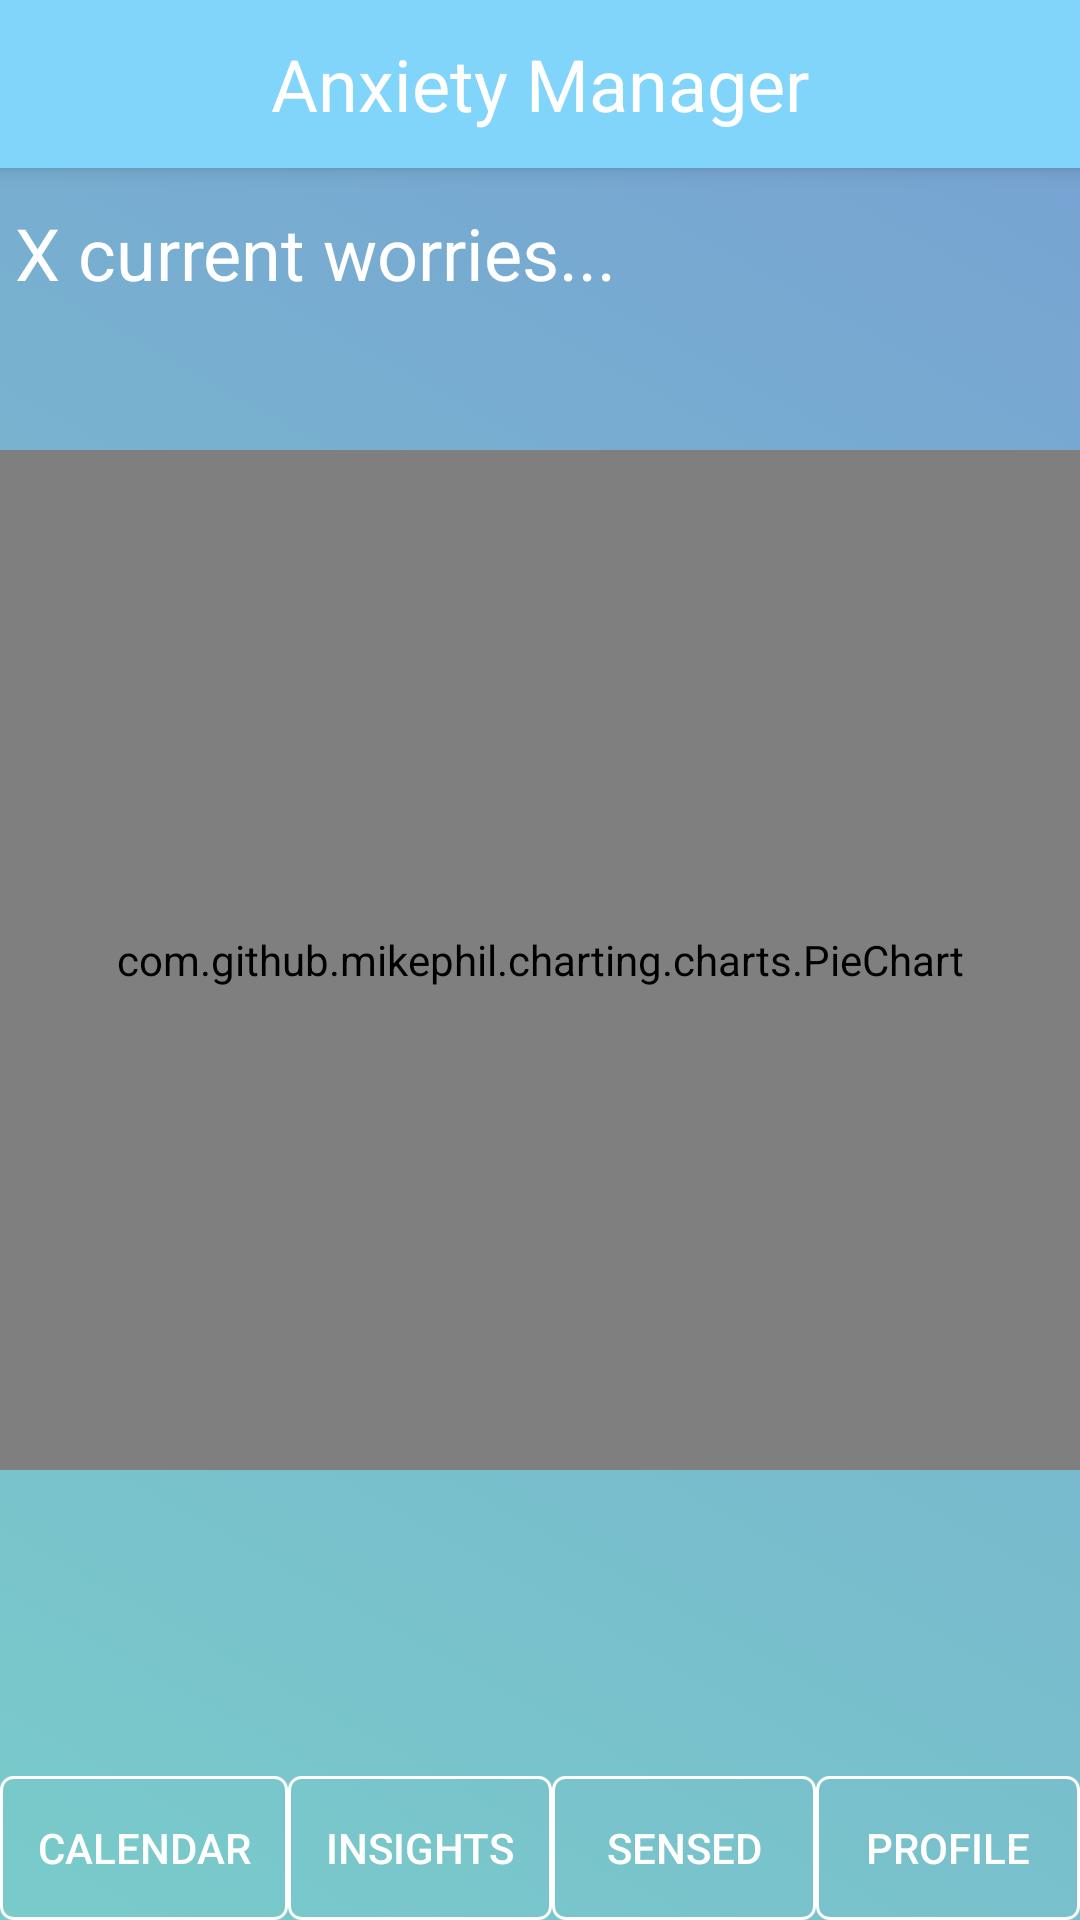

Produce the Android XML layout that renders to this screen, including the resource entries it uses.
<!-- AndroidManifest.xml: application theme AppTheme -->
<!-- res/layout/activity_chosen_user.xml -->
<?xml version="1.0" encoding="utf-8"?>
<RelativeLayout xmlns:android="http://schemas.android.com/apk/res/android"
    xmlns:app="http://schemas.android.com/apk/res-auto"
    xmlns:tools="http://schemas.android.com/tools"
    android:layout_width="match_parent"
    android:layout_height="match_parent"
    android:background="@drawable/gradient"
    tools:context="com.example.example.anxietymanager.activities.CounsellorHomeActivity">

    <android.support.v7.widget.Toolbar
        android:id="@+id/toolbar"
        android:layout_width="match_parent"
        android:layout_height="?attr/actionBarSize"
        android:background="#81d4fa"
        android:elevation="4dp"
        android:theme="@style/ThemeOverlay.AppCompat.ActionBar"
        app:popupTheme="@style/ThemeOverlay.AppCompat.Light">

        <TextView
            android:id="@+id/textView3"
            android:layout_width="wrap_content"
            android:layout_height="wrap_content"
            android:layout_alignParentTop="true"
            android:layout_gravity="center"
            android:layout_marginTop="11dp"
            android:text="Anxiety Manager"
            android:textAppearance="@style/TextAppearance.AppCompat.Headline"
            android:textColor="#FFFFFF" />

    </android.support.v7.widget.Toolbar>


    <Button
        android:id="@+id/sensedAnxiety"
        style="@android:style/Widget.Material.Button.Colored"
        android:layout_width="wrap_content"
        android:layout_height="wrap_content"
        android:layout_alignParentBottom="true"
        android:layout_toStartOf="@+id/lgOutBtn"
        android:text="Sensed"
        android:background="@drawable/shape"
        tools:targetApi="m" />

    <Button
        android:id="@+id/calendarButton"
        style="@android:style/Widget.Material.Button.Colored"
        android:layout_width="wrap_content"
        android:layout_height="wrap_content"
        android:layout_alignParentBottom="true"
        android:layout_alignParentStart="true"
        android:layout_toStartOf="@+id/insightsBtn"
        android:text="Calendar"
        android:background="@drawable/shape"
        tools:targetApi="m" />

    <Button
        android:id="@+id/insightsBtn"
        style="@android:style/Widget.Material.Button.Colored"
        android:layout_width="wrap_content"
        android:layout_height="wrap_content"
        android:layout_alignParentBottom="true"
        android:layout_toStartOf="@+id/sensedAnxiety"
        android:text="Insights"
        android:background="@drawable/shape"
        tools:targetApi="m" />

    <Button
        android:id="@+id/lgOutBtn"
        style="@android:style/Widget.Material.Button.Colored"
        android:layout_width="wrap_content"
        android:layout_height="wrap_content"
        android:layout_alignParentBottom="true"
        android:layout_alignParentEnd="true"
        android:text="Profile"
        android:background="@drawable/shape"
        tools:targetApi="m" />

    <TextView
        android:id="@+id/textView2"
        android:layout_width="wrap_content"
        android:layout_height="wrap_content"
        android:layout_alignStart="@+id/worriesChart"
        android:layout_below="@+id/toolbar"
        android:layout_marginTop="12dp"
        android:fontFamily="sans-serif"
        android:layout_marginLeft="5dp"
        android:text="X current worries..."
        android:textAppearance="@style/TextAppearance.AppCompat.Title.Inverse"
        android:textSize="24sp" />

    <com.github.mikephil.charting.charts.PieChart
        android:id="@+id/worriesChart"
        android:layout_width="360dp"
        android:layout_height="340dp"
        android:layout_centerHorizontal="true"
        android:layout_centerVertical="true"
        android:gravity="center" />

</RelativeLayout>
<!-- resources referenced by this layout -->
<resources>
  <!-- drawable gradient (drawable) -->
  <?xml version="1.0" encoding="utf-8"?>
  <selector xmlns:android="http://schemas.android.com/apk/res/android">
      <item>
          <shape>
              <gradient
                  android:angle="225"
                  android:endColor="#79CBCA"
                  android:startColor="#77A1D3" />
          </shape>
      </item>
  </selector>
  <!-- drawable shape (drawable) -->
  <?xml version="1.0" encoding="utf-8"?>
  <selector xmlns:android="http://schemas.android.com/apk/res/android" >
      <item  android:state_pressed="true">
          <shape>
              <stroke
                  android:width="1dp"
                  android:color="#FFFFFF" />
  
              <solid
                  android:color="#80FFFFFF" />
              <corners
                  android:bottomLeftRadius="4dp"
                  android:bottomRightRadius="4dp"
                  android:topLeftRadius="4dp"
                  android:topRightRadius="4dp" />
          </shape>
      </item>
      <item>
          <shape>
              <stroke
                  android:width="1dp"
                  android:color="#FFFFFF" />
  
              <solid
                  android:color="@android:color/transparent" />
  
              <corners
                  android:bottomLeftRadius="4dp"
                  android:bottomRightRadius="4dp"
                  android:topLeftRadius="4dp"
                  android:topRightRadius="4dp" />
          </shape>
      </item>
  </selector>
  <style name="AppTheme" parent="Theme.AppCompat.Light.NoActionBar">
          
          <item name="colorPrimary">@color/colorAccent</item>
          <item name="colorPrimaryDark">@color/colorPrimaryDark</item>
          <item name="colorAccent">@color/colorPrimary</item>
      </style>
  <color name="colorAccent">#8ec3ff</color>
  <color name="colorPrimaryDark">#808a8f</color>
  <color name="colorPrimary">#c3c6c7</color>
</resources>
